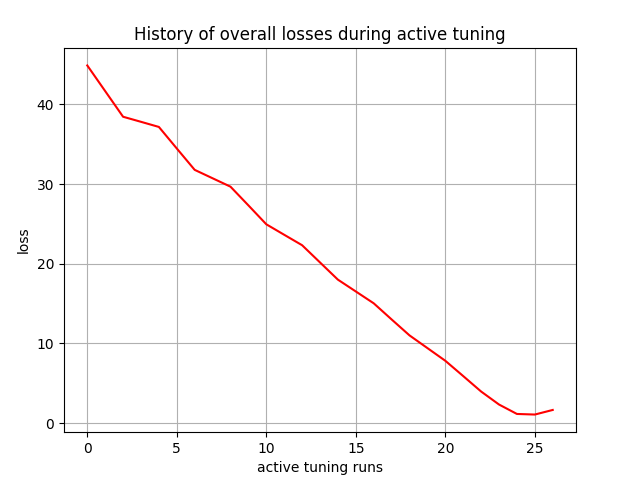

The table this chart was drawn from, first rows:
, 0
0, 44.87
1, 41.66
2, 38.44
3, 37.8
4, 37.16
5, 34.46
6, 31.77
7, 30.72
8, 29.67
9, 27.32
10, 24.95
11, 23.63
12, 22.32
13, 20.16
14, 18
15, 16.52
16, 15.03
17, 13.01
18, 11.01
19, 9.415
20, 7.822
21, 5.902
22, 3.964
23, 2.333
24, 1.15
25, 1.076
26, 1.652
